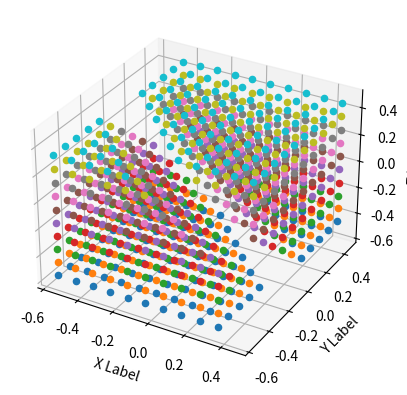

This figure's Python source:
#!/usr/bin/env python

import math 
import matplotlib.pyplot as plt
import numpy as np
from mpl_toolkits.mplot3d import Axes3D 


def virtualPlane(endEffectorPos):
    #Object Generation
    x1 = endEffectorPos[0]
    y1 = endEffectorPos[1]
    z1 = endEffectorPos[2]
    
    a = 1
    b = 1
    c = 1
    d = 0
    
    #Using https://technology.cpm.org/general/3dgraph/ to visualize plane
    #Defining and finding distance to plane from point
    d = abs((a * x1 + b * y1 + c * z1 + d))  
    e = (math.sqrt(a * a + b * b + c * c)) 
    dist = d/e

    normal = [a,b,c]
    normalunit = []
    for i in normal:
        normalunit.append(i/math.sqrt(a**2+b**2+c**2)) #Unit Normal Vector

    #Pushing point away from plane
    newEndEffectorPos = []
    if dist<1:
        for i,name in enumerate(endEffectorPos):
            newEndEffectorPos.append(normalunit[i]*.1)
            newEndEffectorPos[i] = endEffectorPos[i] + newEndEffectorPos[i]
            
        #Checking if Location of next point closer to plane
        d = abs((a * newEndEffectorPos[0] + b * newEndEffectorPos[1] + c * newEndEffectorPos[2] + d))  
        e = (math.sqrt(a * a + b * b + c * c)) 
        dirDist = d/e

        #If Location of next point closer to plane, reverse directions
        if dirDist <= dist:
            for i,name in enumerate(endEffectorPos):
                newEndEffectorPos[i] = -normalunit[i]*.1
                newEndEffectorPos[i] = endEffectorPos[i] + newEndEffectorPos[i]
        # print(newEndEffectorPos)
        return newEndEffectorPos
    else:
        newEndEffectorPos = endEffectorPos
        # print(newEndEffectorPos)
        return newEndEffectorPos
        
    

def main():
    pts = [0,0,0]
    points = []
    for i in range(-5,5):
        for j in range(-5,5):
            for k in range(-5,5):
                pts[0],pts[1],pts[2] = i*.1,j*.1,k*.1
                points.append(list(virtualPlane(pts)))  
    
    fig = plt.figure()
    ax = fig.add_subplot(111, projection='3d')
    for i,n in enumerate(points):
        ax.scatter(points[i][0],points[i][1],points[i][2])
        
    ax.set_xlabel('X Label')
    ax.set_ylabel('Y Label')
    ax.set_zlabel('Z Label')
    plt.show()
    
if __name__ == "__main__":
    main()
    
